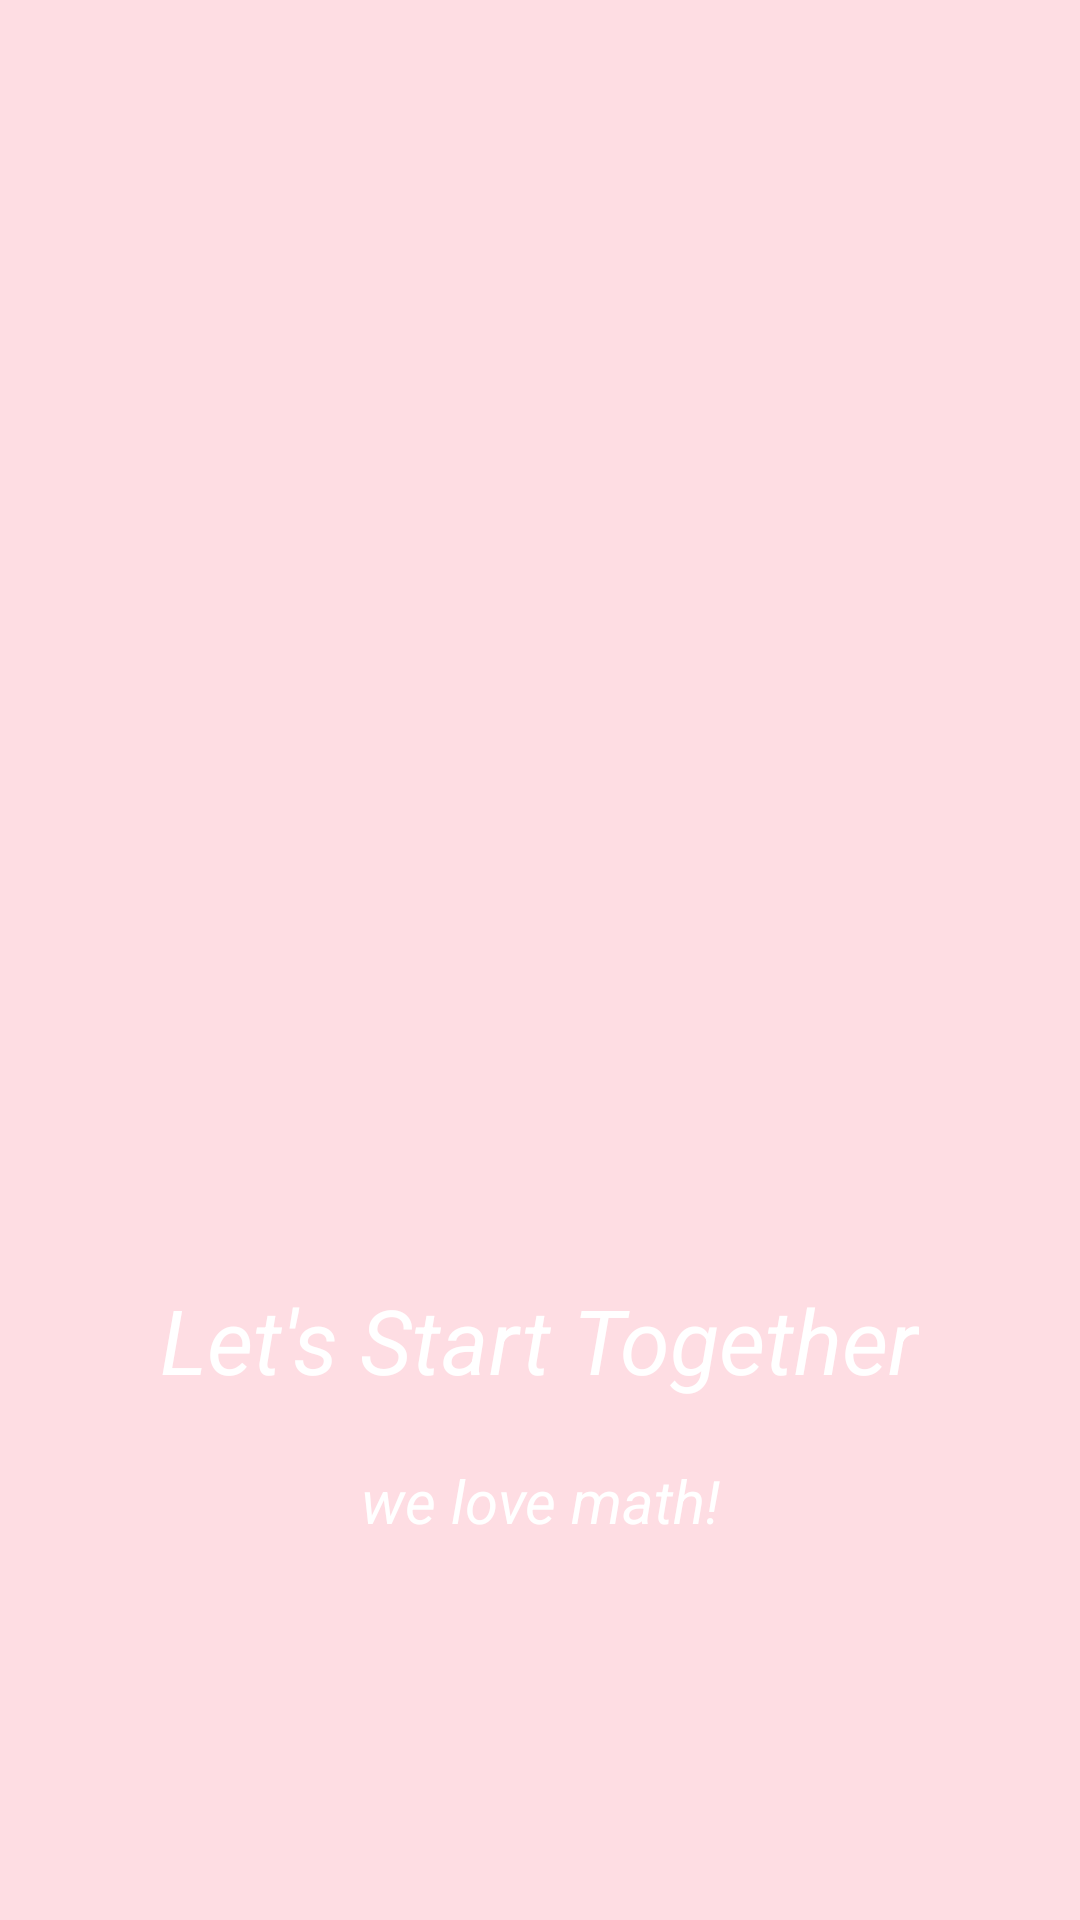

Android layout source for this screen:
<!-- AndroidManifest.xml: application theme Theme.Phase1 -->
<!-- res/layout/activity_splash.xml -->
<?xml version="1.0" encoding="utf-8"?>
<LinearLayout xmlns:android="http://schemas.android.com/apk/res/android"
    xmlns:app="http://schemas.android.com/apk/res-auto"
    xmlns:tools="http://schemas.android.com/tools"
    android:layout_width="match_parent"
    android:layout_height="match_parent"
    android:orientation="vertical"
    android:layout_gravity="center"
    android:background="@color/pinky"
    android:gravity="center"
    tools:context=".SplashActivity">

    <ImageView
        android:id="@+id/imageView"
        android:layout_width="300dp"
        android:layout_height="250dp"
        android:src="@drawable/calculator"
        />
    <TextView
        android:id="@+id/textView"
        android:layout_width="wrap_content"
        android:layout_height="wrap_content"
        android:textSize="30sp"
        android:textStyle="italic"
        android:textColor="@color/white"
        android:textAlignment="center"
        android:text="Let's Start Together"
        android:layout_marginTop="50dp"
        />
    <TextView
        android:id="@+id/textView2"
        android:layout_width="wrap_content"
        android:layout_height="wrap_content"
        android:textSize="20sp"
        android:textStyle="italic"
        android:textColor="@color/white"
        android:textAlignment="center"
        android:text="we love math!"
        android:layout_marginTop="20dp"
        />


</LinearLayout>
<!-- resources referenced by this layout -->
<resources>
  <color name="pinky">#fedde3</color>
  <color name="white">#FFFFFFFF</color>
  <style name="Theme.Phase1" parent="Theme.MaterialComponents.DayNight.DarkActionBar">
          
          <item name="colorPrimary">@color/purple_500</item>
          <item name="colorPrimaryVariant">@color/purple_700</item>
          <item name="colorOnPrimary">@color/white</item>
          
          <item name="colorSecondary">@color/teal_200</item>
          <item name="colorSecondaryVariant">@color/teal_700</item>
          <item name="colorOnSecondary">@color/black</item>
          
          <item name="android:statusBarColor">?attr/colorPrimaryVariant</item>
          
      </style>
  <color name="purple_500">#FF6200EE</color>
  <color name="purple_700">#FF3700B3</color>
  <color name="teal_200">#FF03DAC5</color>
  <color name="teal_700">#FF018786</color>
  <color name="black">#FF000000</color>
</resources>
